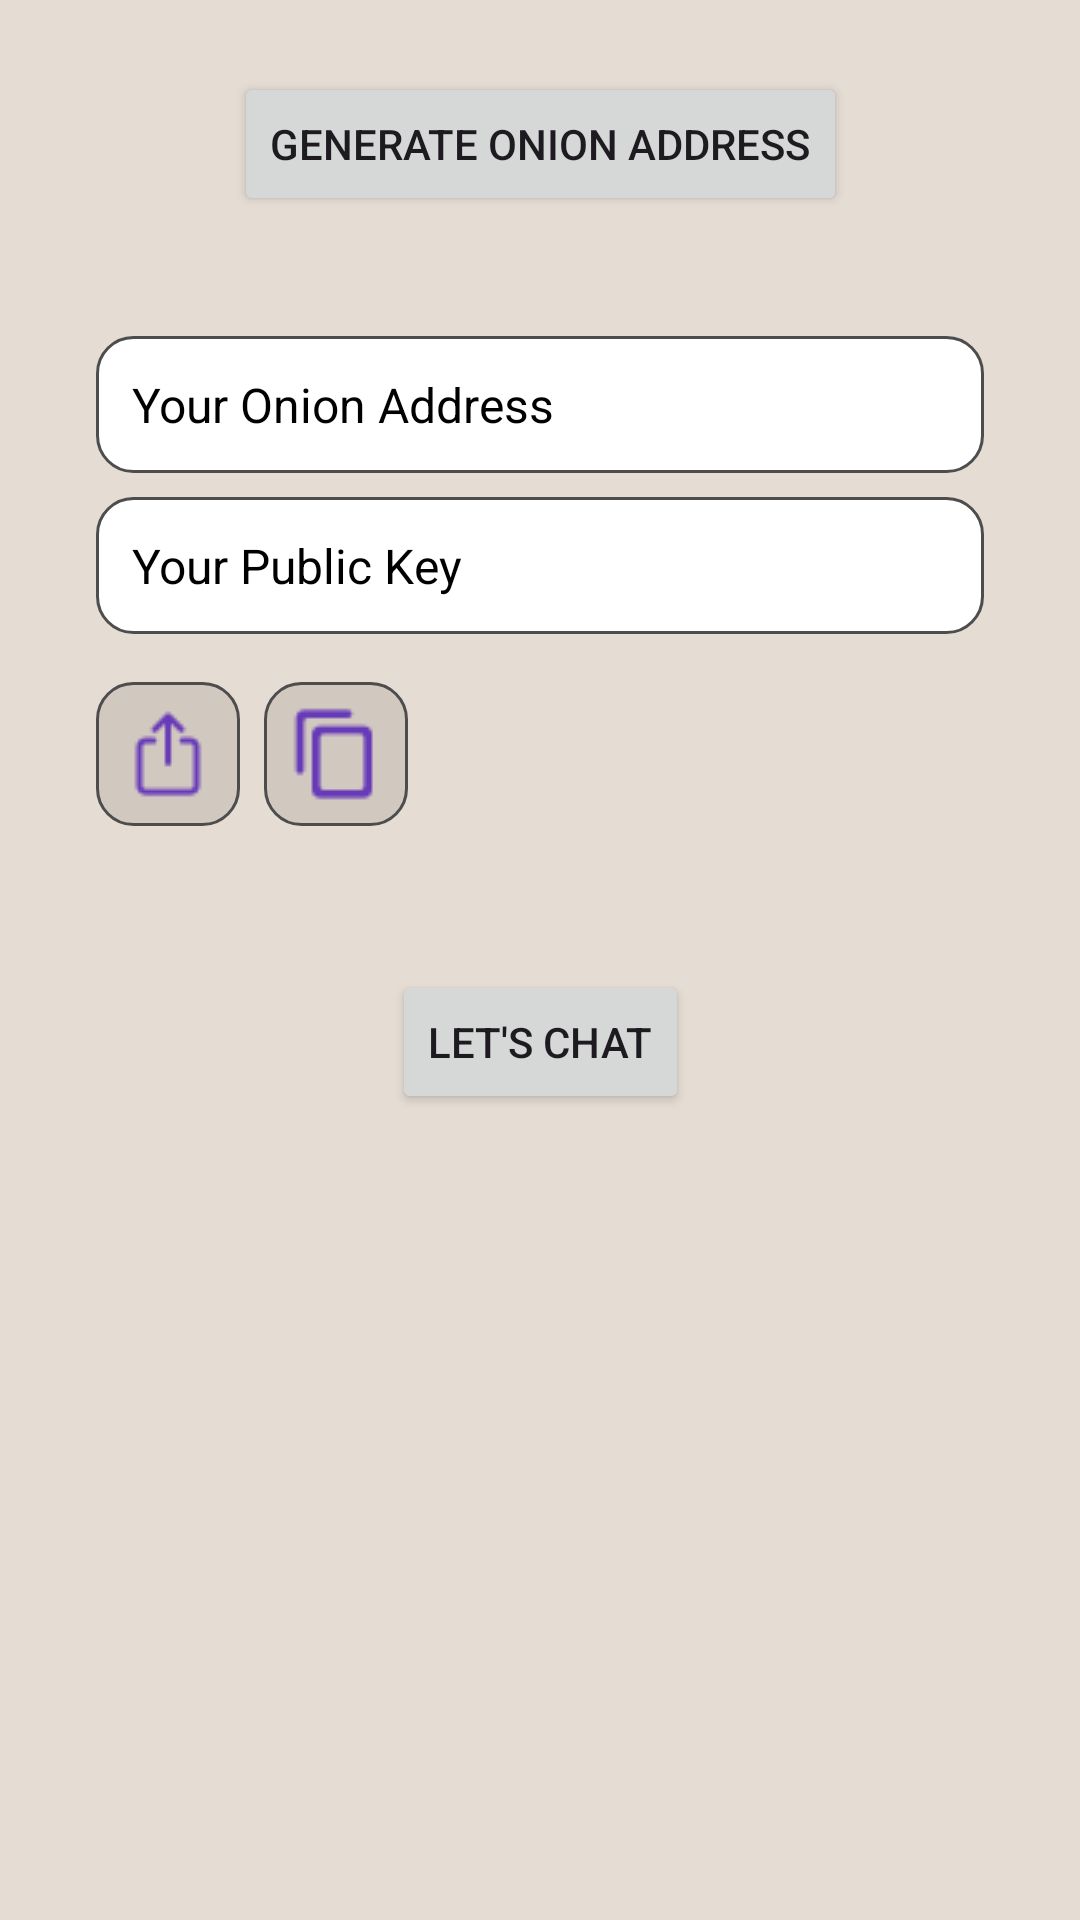

Write the Android layout XML for this screen, with the resource values it uses.
<!-- AndroidManifest.xml: application theme Theme.Torandroidv1 -->
<!-- res/layout/activity_main.xml -->
<?xml version="1.0" encoding="utf-8"?>
<androidx.constraintlayout.widget.ConstraintLayout xmlns:android="http://schemas.android.com/apk/res/android"
    xmlns:app="http://schemas.android.com/apk/res-auto"
    xmlns:tools="http://schemas.android.com/tools"
    android:id="@+id/main"
    android:layout_width="match_parent"
    android:layout_height="match_parent"
    android:background="@color/chat_list_background_color"
    tools:context=".MainActivity">

    <Button
        android:id="@+id/onion_button"
        android:layout_width="wrap_content"
        android:layout_height="wrap_content"
        android:layout_marginStart="8dp"
        android:layout_marginTop="24dp"
        android:layout_marginEnd="8dp"
        android:text="Generate Onion Address"
        android:textColorLink="#673AB7"
        app:layout_constraintEnd_toEndOf="parent"
        app:layout_constraintStart_toStartOf="parent"
        app:layout_constraintTop_toTopOf="parent" />

    <LinearLayout
        android:id="@+id/linearLayout"
        android:layout_width="0dp"
        android:layout_height="wrap_content"
        android:layout_marginStart="16dp"
        android:layout_marginTop="24dp"
        android:layout_marginEnd="16dp"
        android:orientation="vertical"
        android:padding="16dp"
        app:layout_constraintEnd_toEndOf="parent"
        app:layout_constraintStart_toStartOf="parent"
        app:layout_constraintTop_toBottomOf="@+id/onion_button">

        <TextView
            android:id="@+id/onion_address"
            android:layout_width="match_parent"
            android:layout_height="wrap_content"
            android:background="@drawable/address_generate"
            android:padding="12dp"
            android:text="Your Onion Address"
            android:textColor="@android:color/black"
            android:textSize="16sp" />

        <TextView
            android:id="@+id/onion_public_key"
            android:layout_width="match_parent"
            android:layout_height="wrap_content"
            android:background="@drawable/address_generate"
            android:padding="12dp"
            android:text="Your Public Key"
            android:textColor="@android:color/black"
            android:textSize="16sp"
            android:layout_marginTop="8dp"/>

        <LinearLayout
            android:layout_width="match_parent"
            android:layout_height="wrap_content"
            android:layout_marginTop="16dp"
            android:layout_weight="1"
            android:gravity="bottom|start"
            android:orientation="horizontal">

            <ImageButton
                android:id="@+id/share_button"
                android:layout_width="48dp"
                android:layout_height="48dp"
                android:layout_marginEnd="8dp"
                android:background="@drawable/address_generate_button"
                android:contentDescription="Share"
                app:srcCompat="@drawable/share_32" />

            <ImageButton
                android:id="@+id/copy_button"
                android:layout_width="48dp"
                android:layout_height="48dp"
                android:background="@drawable/address_generate_button"
                android:contentDescription="Send"
                app:srcCompat="@drawable/copy_32" />
        </LinearLayout>
    </LinearLayout>

    <Button
        android:id="@+id/chat_enable_button"
        android:layout_width="wrap_content"
        android:layout_height="wrap_content"
        android:layout_marginStart="16dp"
        android:layout_marginTop="32dp"
        android:layout_marginEnd="16dp"
        android:text="Let's Chat"
        app:layout_constraintEnd_toEndOf="parent"
        app:layout_constraintStart_toStartOf="parent"
        app:layout_constraintTop_toBottomOf="@+id/linearLayout" />
</androidx.constraintlayout.widget.ConstraintLayout>
<!-- resources referenced by this layout -->
<resources>
  <color name="chat_list_background_color">#E5DDD4</color>
  <!-- drawable address_generate (drawable) -->
  <shape xmlns:android="http://schemas.android.com/apk/res/android"
      android:shape="rectangle">
      <solid android:color="#FFFFFF"/>
      <corners android:radius="12dp"/>
      <stroke android:width="1dp" android:color="@color/light_gray"/>
  </shape>
  <!-- drawable address_generate_button (drawable) -->
  <shape xmlns:android="http://schemas.android.com/apk/res/android"
      android:shape="rectangle">
      <solid android:color="@color/chat_list_bottom_bar_background"/>
      <corners android:radius="12dp"/>
      <stroke android:width="1dp" android:color="@color/light_gray"/>
  </shape>
  <!-- drawable copy_32: png bitmap (drawable, 582 bytes) -->
  <!-- drawable share_32: png bitmap (drawable, 691 bytes) -->
  <style name="Theme.Torandroidv1" parent="Base.Theme.Torandroidv1" />
  <color name="light_gray">#4D4D4D</color>
  <color name="chat_list_bottom_bar_background">#D1C9C0</color>
  <style name="Base.Theme.Torandroidv1" parent="Theme.Material3.DayNight.NoActionBar">
          
          
      </style>
</resources>
